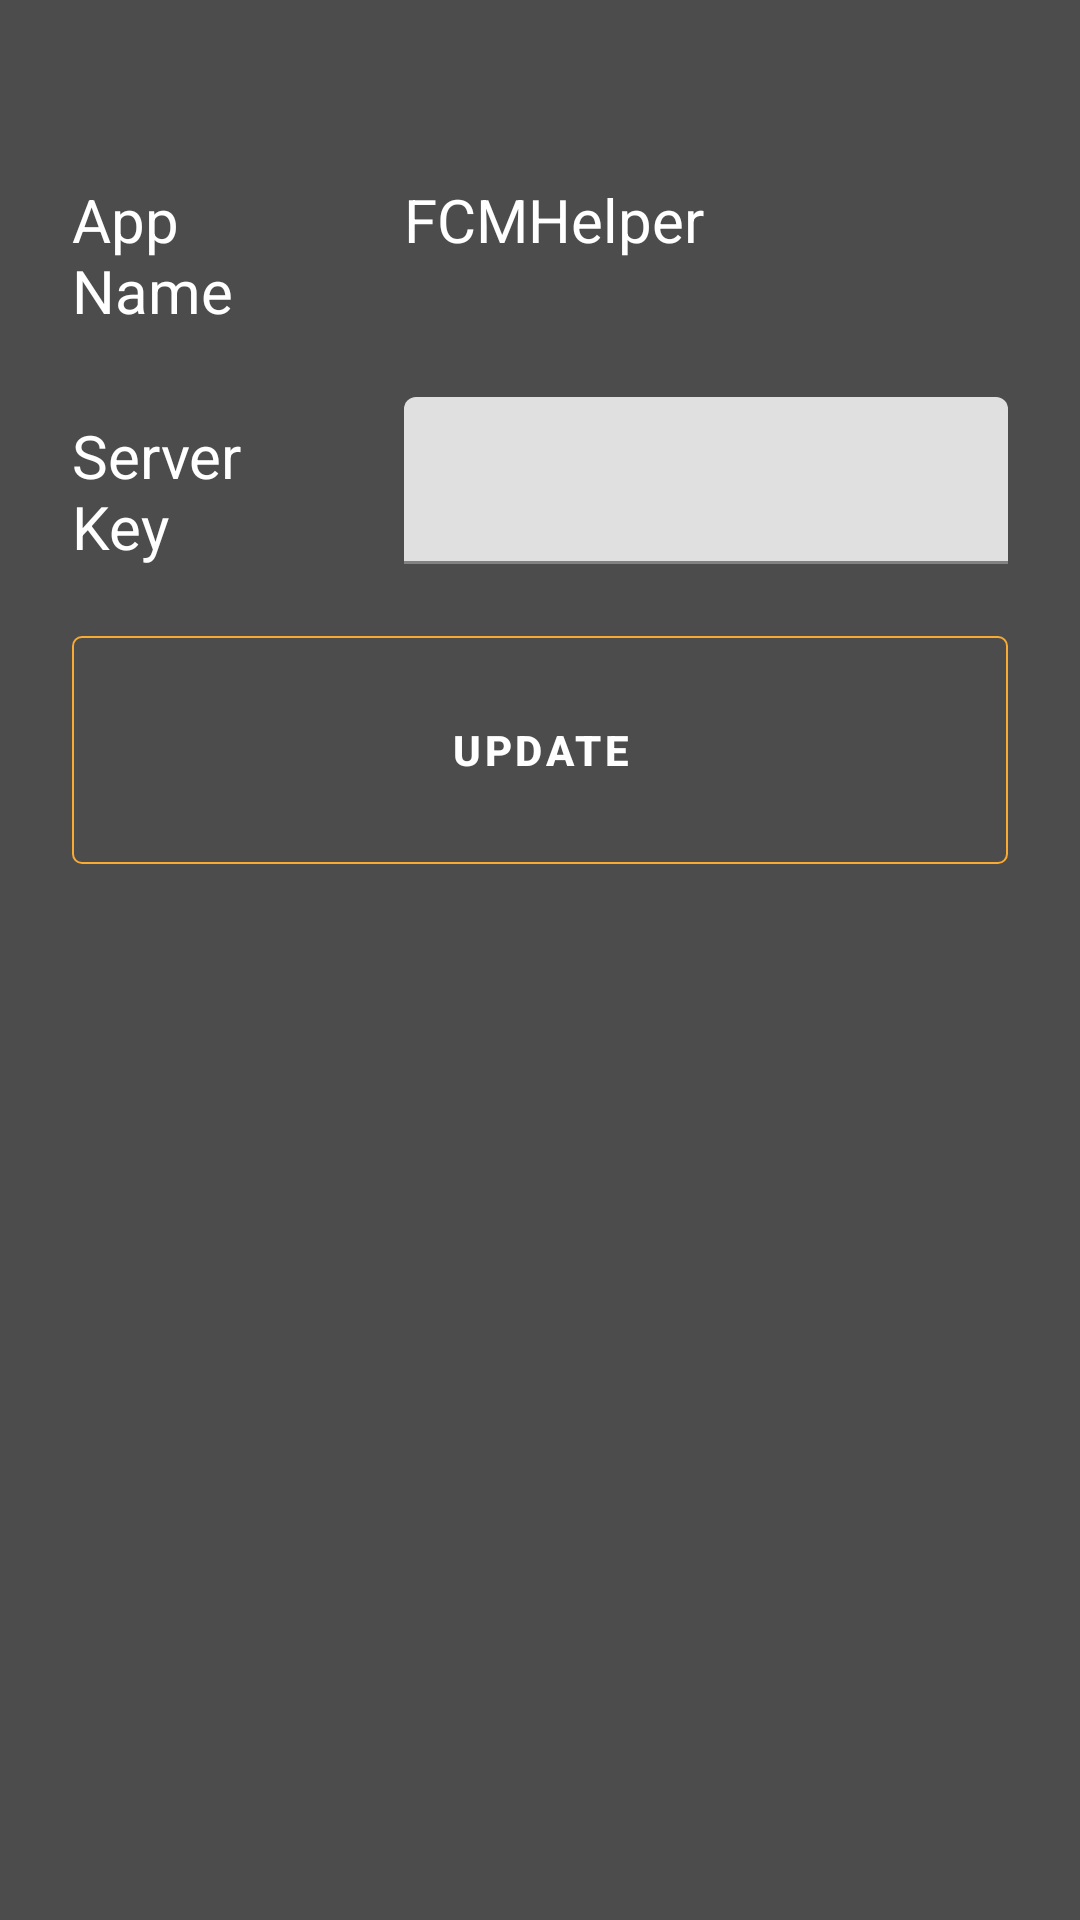

Layout XML and referenced resources for this Android screen:
<!-- AndroidManifest.xml: application theme AppTheme.FullScreen -->
<!-- res/layout/app_settings.xml -->
<?xml version="1.0" encoding="utf-8"?>
<androidx.constraintlayout.widget.ConstraintLayout xmlns:android="http://schemas.android.com/apk/res/android"
    android:layout_width="match_parent"
    android:layout_height="match_parent"
    xmlns:app="http://schemas.android.com/apk/res-auto"
    xmlns:tools="http://schemas.android.com/tools"
    android:id="@+id/mainLayout"
    >

    <androidx.core.widget.NestedScrollView
        android:layout_width="match_parent"
        android:layout_height="match_parent"
        app:layout_constraintBottom_toBottomOf="parent"
        app:layout_constraintEnd_toEndOf="parent"
        app:layout_constraintStart_toStartOf="parent"
        app:layout_constraintTop_toTopOf="parent">

        <androidx.constraintlayout.widget.ConstraintLayout
            android:layout_width="match_parent"
            android:layout_height="match_parent">

            <View
                android:id="@+id/divider4"
                android:layout_width="1dp"
                android:layout_height="0dp"
                android:background="?android:attr/listDivider"
                android:visibility="invisible"
                app:layout_constraintBottom_toBottomOf="parent"
                app:layout_constraintEnd_toEndOf="parent"
                app:layout_constraintHorizontal_bias="0.35"
                app:layout_constraintStart_toStartOf="parent"
                app:layout_constraintTop_toTopOf="parent" />

            <androidx.appcompat.widget.AppCompatTextView
                android:id="@+id/textView4"
                android:layout_width="0dp"
                android:layout_height="wrap_content"
                android:layout_marginStart="24dp"
                android:layout_marginTop="8dp"
                android:layout_marginEnd="8dp"
                android:layout_marginBottom="8dp"
                android:text="App Name"
                android:textSize="20sp"
                android:textColor="@color/white"
                app:layout_constraintBottom_toBottomOf="parent"
                app:layout_constraintEnd_toStartOf="@+id/divider4"
                app:layout_constraintStart_toStartOf="parent"
                app:layout_constraintTop_toTopOf="parent"
                app:layout_constraintVertical_bias="0.20999998" />

            <androidx.appcompat.widget.AppCompatTextView
                android:id="@+id/appNameView"
                android:layout_width="0dp"
                android:layout_height="wrap_content"
                android:layout_marginStart="8dp"
                android:layout_marginEnd="24dp"
                android:layout_marginBottom="8dp"
                android:text="@string/app_name"
                android:textSize="20sp"
                app:layout_constraintBottom_toBottomOf="parent"
                app:layout_constraintEnd_toEndOf="parent"
                app:layout_constraintStart_toEndOf="@+id/divider4"
                app:layout_constraintTop_toTopOf="@+id/textView4"
                app:layout_constraintVertical_bias="0.0"
                android:textColor="@color/white"/>

            <androidx.appcompat.widget.AppCompatTextView
                android:id="@+id/textView6"
                android:layout_width="0dp"
                android:layout_height="wrap_content"
                android:layout_marginStart="24dp"
                android:layout_marginEnd="8dp"
                android:layout_marginBottom="8dp"
                android:text="Server Key"
                android:textSize="20sp"
                app:layout_constraintBottom_toBottomOf="parent"
                app:layout_constraintEnd_toStartOf="@+id/divider4"
                app:layout_constraintStart_toStartOf="parent"
                app:layout_constraintTop_toTopOf="@+id/textInputLayout11"
                app:layout_constraintVertical_bias="0.050000012"
                android:textColor="@color/white"
                />

            <com.google.android.material.textfield.TextInputLayout
                android:id="@+id/textInputLayout11"
                android:layout_width="0dp"
                android:layout_height="wrap_content"
                android:layout_marginStart="8dp"
                android:layout_marginTop="16dp"
                android:layout_marginEnd="24dp"
                android:layout_marginBottom="8dp"
                android:focusable="true"
                android:focusableInTouchMode="true"
                android:focusedByDefault="false"
                android:textColorHint="@color/yellow"
                app:layout_constraintBottom_toBottomOf="parent"
                app:layout_constraintEnd_toEndOf="parent"
                app:layout_constraintStart_toEndOf="@+id/divider4"
                app:layout_constraintTop_toBottomOf="@+id/textView4"
                app:layout_constraintVertical_bias="0.050000012"
                tools:targetApi="o">

                <com.google.android.material.textfield.TextInputEditText
                    android:id="@+id/keyView"
                    android:layout_width="match_parent"
                    android:layout_height="wrap_content"
                    android:focusableInTouchMode="true"
                    android:focusedByDefault="false"
                    android:isScrollContainer="false"
                    android:selectAllOnFocus="true"
                    tools:targetApi="o" />
            </com.google.android.material.textfield.TextInputLayout>

            <com.google.android.material.button.MaterialButton
                android:id="@+id/updateBtn"
                android:layout_width="0dp"
                android:layout_height="76dp"
                android:layout_marginStart="24dp"
                android:layout_marginTop="24dp"
                android:layout_marginEnd="24dp"
                android:layout_marginBottom="24dp"
                android:background="@drawable/button_border"
                android:text="Update"
                android:textColor="@color/white"
                android:textStyle="bold"
                app:layout_constraintBottom_toBottomOf="parent"
                app:layout_constraintEnd_toEndOf="parent"
                app:layout_constraintStart_toStartOf="parent"
                app:layout_constraintTop_toBottomOf="@+id/textInputLayout11"
                app:layout_constraintVertical_bias="0.0"
                />


        </androidx.constraintlayout.widget.ConstraintLayout>
    </androidx.core.widget.NestedScrollView>

</androidx.constraintlayout.widget.ConstraintLayout>
<!-- resources referenced by this layout -->
<resources>
  <color name="white">#ffffff</color>
  <color name="yellow">#F9AA33</color>
  <!-- drawable button_border (drawable) -->
  <?xml version="1.0" encoding="utf-8"?>
  <shape xmlns:android="http://schemas.android.com/apk/res/android"
      android:shape="rectangle"
      >
      
      <solid android:color="@android:color/transparent" />
      <corners android:radius="3dp" />
      <stroke android:width="2px"
          android:color="@color/yellow" />
  </shape>
  <string name="app_name">FCMHelper</string>
  <style name="AppTheme.FullScreen" parent="Theme.MaterialComponents.Light.NoActionBar">
          
          <item name="colorPrimary">@color/yellow</item>
          <item name="colorPrimaryDark">@color/primaryYellow</item>
          <item name="colorAccent">@color/colorAccent</item>
  
          <item name="actionMenuTextColor">@color/white</item>
  
          <item name="android:windowBackground">@color/gray</item>
          <item name="android:windowActivityTransitions">true</item>
  
          <item name="android:navigationBarColor">@color/yellow</item>
          <item name="statusBarBackground">@color/yellow</item>
      </style>
  <color name="primaryYellow">#F1B55B</color>
  <color name="colorAccent">#03DAC5</color>
  <color name="gray">#4D4C4C</color>
</resources>
